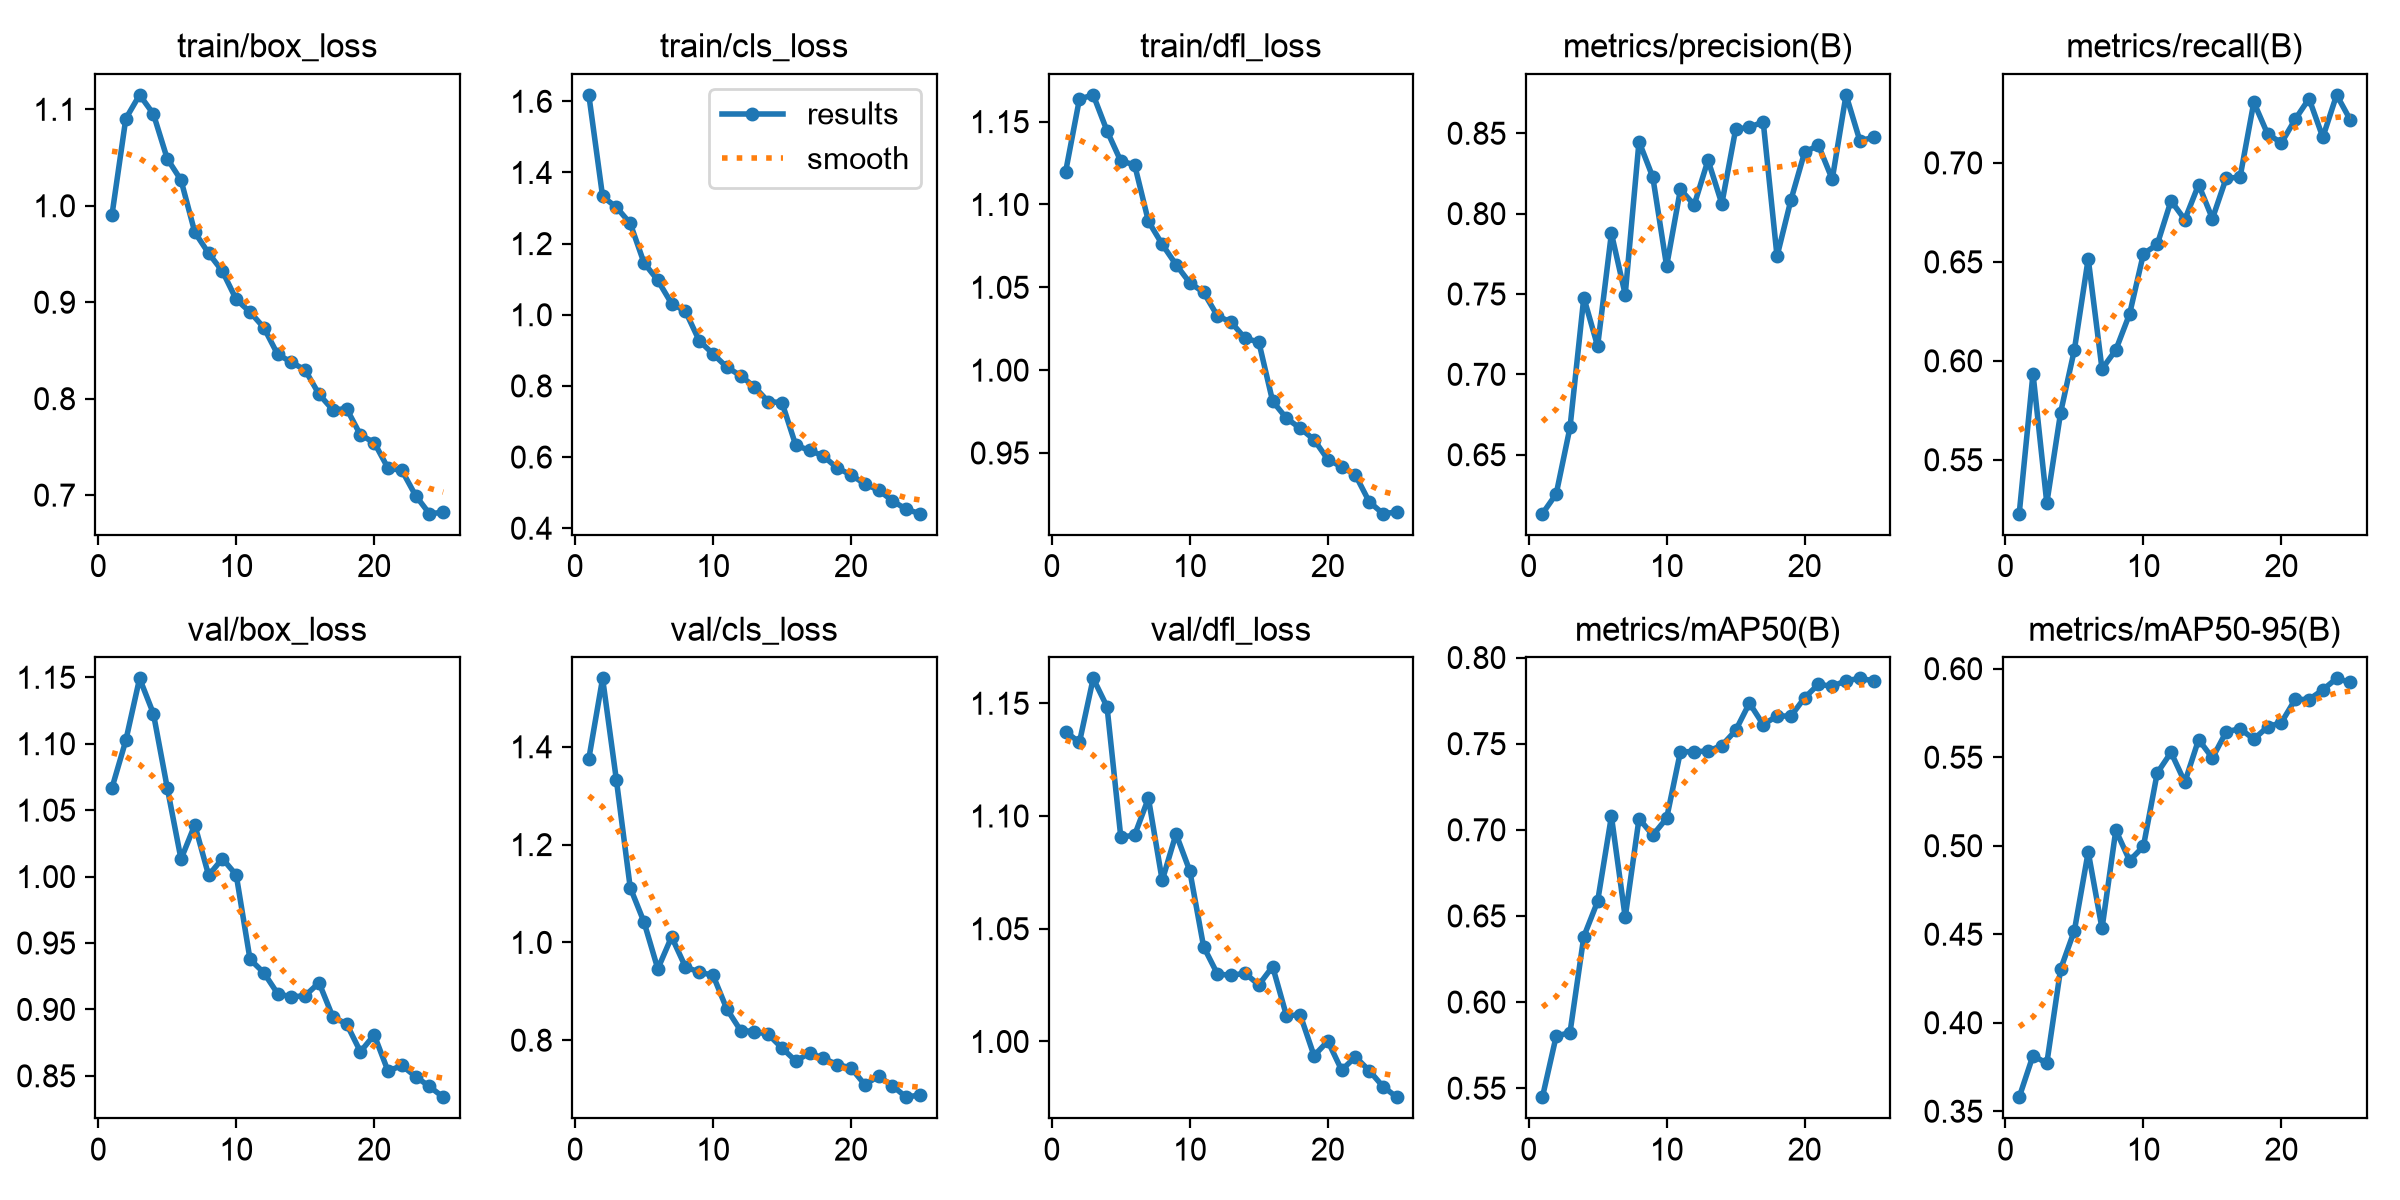

Values plotted in this chart, from the file beside it:
epoch, time, train/box_loss, train/cls_loss, train/dfl_loss, metrics/precision(B), metrics/recall(B), metrics/mAP50(B), metrics/mAP50-95(B), val/box_loss, val/cls_loss, val/dfl_loss, lr/pg0, lr/pg1, lr/pg2
1, 326.6, 0.9907, 1.618, 1.12, 0.6133, 0.5228, 0.5448, 0.3579, 1.067, 1.375, 1.137, 0.0004738, 0.0004738, 0.0004738
2, 643.2, 1.09, 1.332, 1.164, 0.6256, 0.5935, 0.5803, 0.3814, 1.102, 1.54, 1.133, 0.0009125, 0.0009125, 0.0009125
3, 1022, 1.115, 1.302, 1.166, 0.667, 0.5281, 0.5823, 0.3771, 1.149, 1.332, 1.161, 0.001313, 0.001313, 0.001313
4, 1338, 1.095, 1.257, 1.144, 0.7478, 0.5738, 0.638, 0.4303, 1.123, 1.112, 1.148, 0.001259, 0.001259, 0.001259
5, 1640, 1.049, 1.146, 1.126, 0.7176, 0.6057, 0.6584, 0.4521, 1.067, 1.042, 1.091, 0.001203, 0.001203, 0.001203
6, 1983, 1.027, 1.097, 1.124, 0.7877, 0.6516, 0.7079, 0.4965, 1.013, 0.9458, 1.091, 0.001146, 0.001146, 0.001146
7, 2320, 0.9725, 1.031, 1.09, 0.7496, 0.5959, 0.6492, 0.4532, 1.039, 1.011, 1.108, 0.001089, 0.001089, 0.001089
8, 2627, 0.9508, 1.01, 1.076, 0.8449, 0.6055, 0.7065, 0.5088, 1.001, 0.9499, 1.071, 0.001033, 0.001033, 0.001033
9, 2933, 0.9321, 0.9272, 1.064, 0.8227, 0.6237, 0.6969, 0.4916, 1.014, 0.9392, 1.092, 0.0009763, 0.0009763, 0.0009763
10, 3226, 0.9029, 0.8899, 1.053, 0.7673, 0.654, 0.7067, 0.4996, 1.001, 0.9328, 1.076, 0.0009197, 0.0009197, 0.0009197
11, 3514, 0.8898, 0.8529, 1.047, 0.8151, 0.6588, 0.7453, 0.5411, 0.9377, 0.8638, 1.042, 0.0008631, 0.0008631, 0.0008631
12, 3857, 0.8737, 0.8286, 1.033, 0.8054, 0.6808, 0.7453, 0.5527, 0.9276, 0.8198, 1.03, 0.0008065, 0.0008065, 0.0008065
13, 4213, 0.846, 0.7973, 1.029, 0.8333, 0.6714, 0.7457, 0.5359, 0.9119, 0.8177, 1.029, 0.0007499, 0.0007499, 0.0007499
14, 4533, 0.8379, 0.7561, 1.019, 0.8061, 0.689, 0.7489, 0.56, 0.9094, 0.8121, 1.03, 0.0006934, 0.0006934, 0.0006934
15, 4847, 0.8295, 0.7529, 1.017, 0.8524, 0.6718, 0.7577, 0.5495, 0.9104, 0.7839, 1.025, 0.0006368, 0.0006368, 0.0006368
16, 5140, 0.8046, 0.6325, 0.9813, 0.8538, 0.6924, 0.7736, 0.5644, 0.9201, 0.7572, 1.033, 0.0005802, 0.0005802, 0.0005802
17, 5426, 0.7883, 0.6191, 0.971, 0.857, 0.6927, 0.761, 0.5661, 0.8944, 0.7741, 1.012, 0.0005236, 0.0005236, 0.0005236
18, 5715, 0.7896, 0.6025, 0.9649, 0.7734, 0.7307, 0.7661, 0.5602, 0.889, 0.763, 1.012, 0.000467, 0.000467, 0.000467
19, 5998, 0.7624, 0.5692, 0.9581, 0.8083, 0.7146, 0.766, 0.5671, 0.8682, 0.7501, 0.9937, 0.0004104, 0.0004104, 0.0004104
20, 6278, 0.7545, 0.55, 0.946, 0.8382, 0.7101, 0.7766, 0.5696, 0.8808, 0.7434, 1, 0.0003538, 0.0003538, 0.0003538
21, 6892, 0.7279, 0.5243, 0.9416, 0.8426, 0.722, 0.7845, 0.5827, 0.8535, 0.7091, 0.9873, 0.0002972, 0.0002972, 0.0002972
22, 8711, 0.7257, 0.5071, 0.9367, 0.8214, 0.7325, 0.7833, 0.5826, 0.8578, 0.7265, 0.9932, 0.0002406, 0.0002406, 0.0002406
23, 9108, 0.6995, 0.477, 0.9205, 0.8739, 0.7129, 0.7865, 0.5881, 0.8495, 0.7068, 0.9871, 0.0001841, 0.0001841, 0.0001841
24, 9532, 0.6807, 0.4532, 0.9133, 0.8454, 0.7344, 0.7879, 0.5945, 0.842, 0.6834, 0.98, 0.0001275, 0.0001275, 0.0001275
25, 10046, 0.6822, 0.4408, 0.9143, 0.8474, 0.7216, 0.7865, 0.5922, 0.8339, 0.6882, 0.9753, 7.08784e-05, 7.08784e-05, 7.08784e-05
